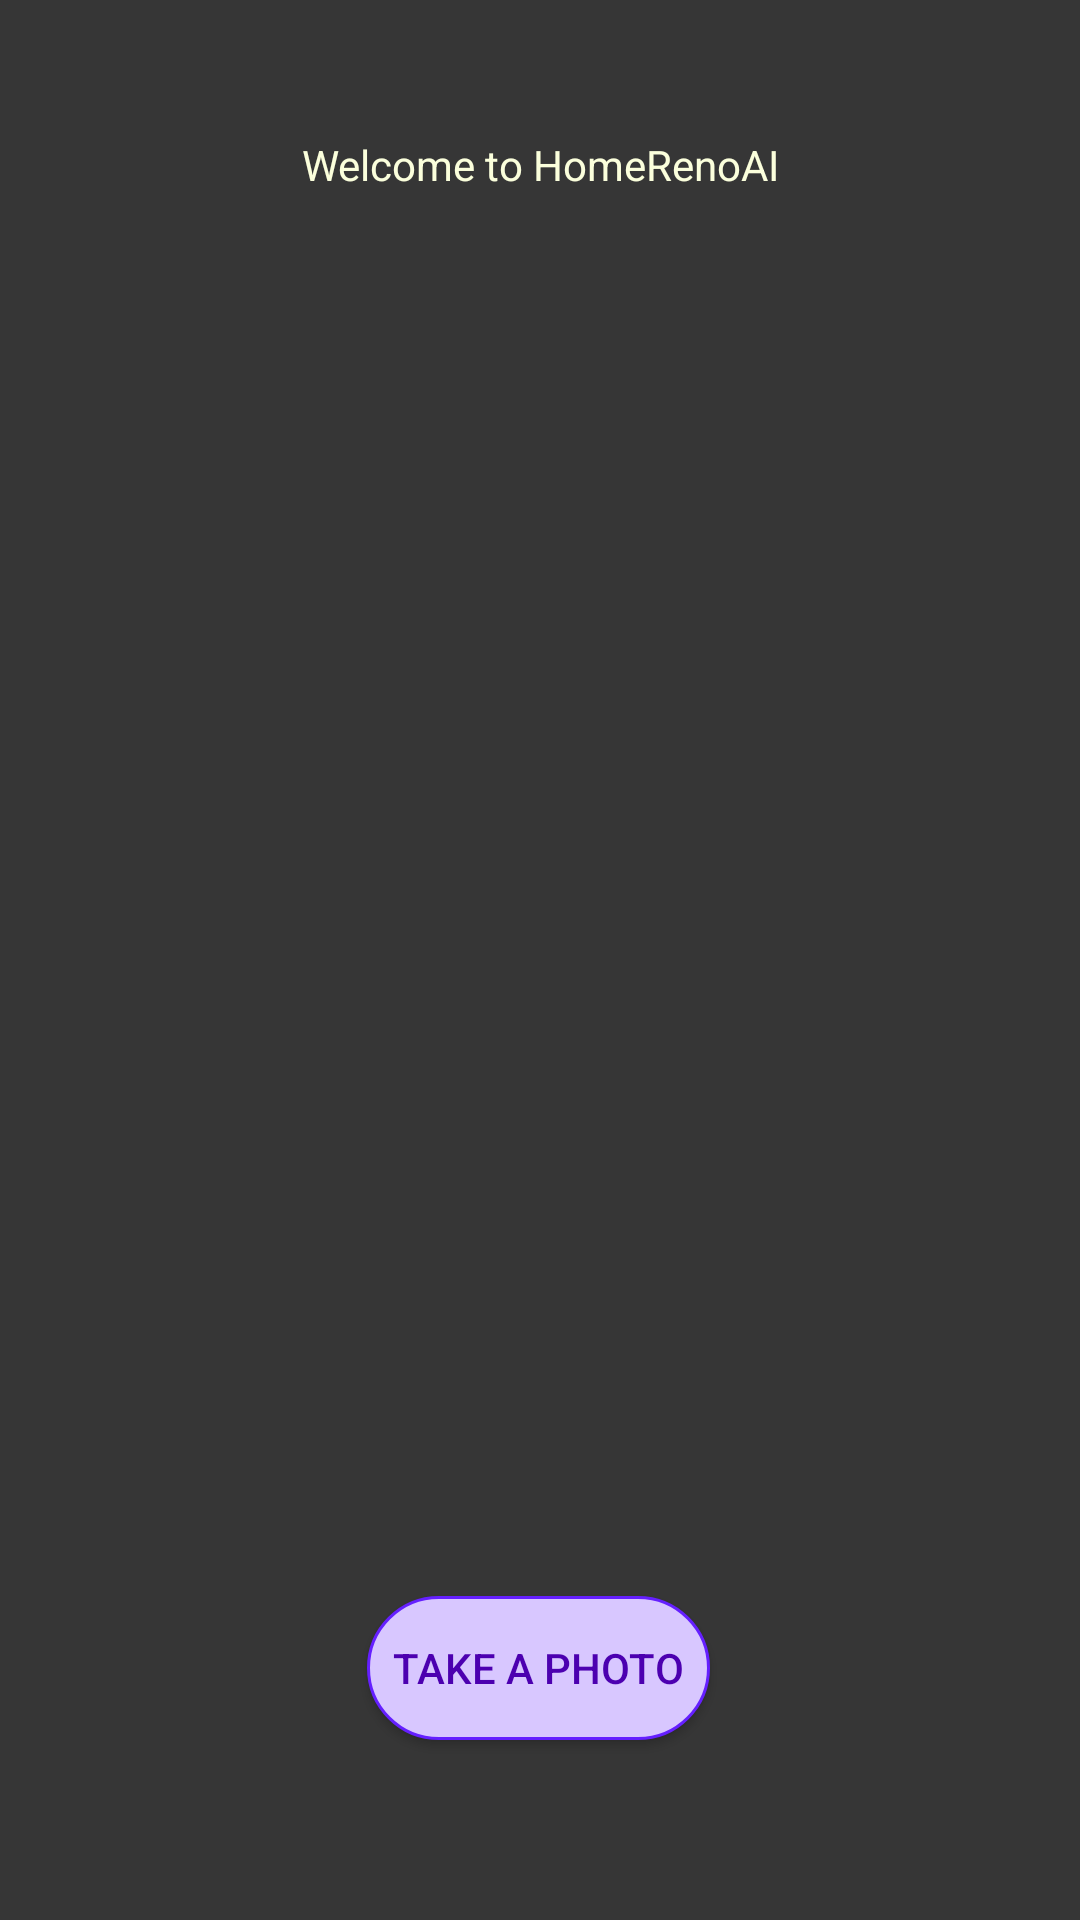

Layout XML and referenced resources for this Android screen:
<!-- AndroidManifest.xml: application theme Theme.HomeRenoAI -->
<!-- res/layout/activity_main.xml -->
<?xml version="1.0" encoding="utf-8"?>
<androidx.constraintlayout.widget.ConstraintLayout xmlns:android="http://schemas.android.com/apk/res/android"
    xmlns:app="http://schemas.android.com/apk/res-auto"
    xmlns:tools="http://schemas.android.com/tools"
    android:id="@+id/main"
    android:layout_width="match_parent"
    android:layout_height="match_parent"
    android:background="@color/background"
    tools:context=".MainActivity">

    <TextView
        android:id="@+id/textView"
        android:layout_width="wrap_content"
        android:layout_height="wrap_content"
        android:text="Welcome to HomeRenoAI"
        android:textColor="@color/white_text"
        app:layout_constraintBottom_toBottomOf="parent"
        app:layout_constraintEnd_toEndOf="parent"
        app:layout_constraintStart_toStartOf="parent"
        app:layout_constraintTop_toTopOf="parent"
        app:layout_constraintVertical_bias="0.073" />

    <Button
        android:id="@+id/button"
        android:layout_width="wrap_content"
        android:layout_height="wrap_content"
        android:layout_marginBottom="60dp"
        android:text="  Take a photo  "
        android:background="@drawable/soft_button"
        android:textColor="@color/font"
        app:layout_constraintBottom_toBottomOf="parent"
        app:layout_constraintEnd_toEndOf="parent"
        app:layout_constraintHorizontal_bias="0.498"
        app:layout_constraintStart_toStartOf="parent" />

    <ImageView
        android:id="@+id/takePic"
        android:layout_width="400dp"
        android:layout_height="400dp"
        android:src="@drawable/camera_icon"

        app:layout_constraintBottom_toBottomOf="parent"
        app:layout_constraintEnd_toEndOf="parent"
        app:layout_constraintHorizontal_bias="0.498"
        app:layout_constraintStart_toStartOf="parent"
        app:layout_constraintTop_toTopOf="parent"
        app:layout_constraintVertical_bias="0.427" />

    <Button
        android:id="@+id/button2"
        android:layout_width="wrap_content"
        android:layout_height="wrap_content"
        android:layout_marginStart="16dp"
        android:layout_marginTop="418dp"
        android:layout_marginBottom="124dp"
        android:text="  Select from gallery  "
        android:textColor="@color/font"
        android:background="@drawable/soft_button"
        app:layout_constraintBottom_toBottomOf="parent"
        app:layout_constraintEnd_toStartOf="@+id/button3"
        app:layout_constraintHorizontal_bias="0.0"
        app:layout_constraintStart_toStartOf="parent"
        app:layout_constraintTop_toTopOf="@+id/takePic"
        app:layout_constraintVertical_bias="0.0" />

    <Button
        android:id="@+id/button3"
        android:layout_width="wrap_content"
        android:layout_height="wrap_content"
        android:layout_marginTop="418dp"
        android:layout_marginEnd="16dp"
        android:layout_marginBottom="124dp"
        android:text="  Next  "
        android:background="@drawable/next_button"
        app:layout_constraintBottom_toBottomOf="parent"
        app:layout_constraintEnd_toEndOf="parent"
        app:layout_constraintTop_toTopOf="@+id/takePic"
        app:layout_constraintVertical_bias="0.0" />

</androidx.constraintlayout.widget.ConstraintLayout>
<!-- resources referenced by this layout -->
<resources>
  <color name="background">#363636</color>
  <color name="font">#4c00b0</color>
  <color name="white_text">#fbffdc</color>
  <!-- drawable next_button (drawable) -->
  <?xml version="1.0" encoding="utf-8"?>
  <shape
      xmlns:android="http://schemas.android.com/apk/res/android"
      android:shape="rectangle">
      <padding
          android:left="2dp"
          android:right="2dp"/>
      <stroke
          android:color="#008000"
          android:width="1dp"/>
      <corners
          android:radius="190dp"/>
      <solid
          android:color="#008000"/>
  
  </shape>
  <!-- drawable soft_button (drawable) -->
  <?xml version="1.0" encoding="utf-8"?>
  <shape
      xmlns:android="http://schemas.android.com/apk/res/android"
      android:shape="rectangle">
      <padding
          android:left="2dp"
          android:right="2dp"/>
      <stroke
          android:color="#651fff"
          android:width="1dp"/>
      <corners
          android:radius="190dp"/>
      <solid
          android:color="#d8c7ff"/>
  
  </shape>
  <style name="Theme.HomeRenoAI" parent="Base.Theme.HomeRenoAI" />
  <style name="Base.Theme.HomeRenoAI" parent="Theme.AppCompat.DayNight.NoActionBar">
          
          
      </style>
</resources>
